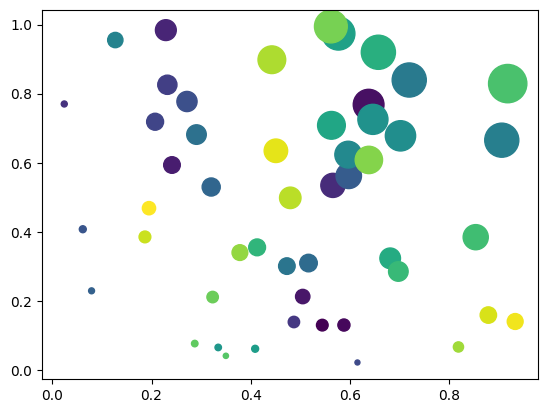
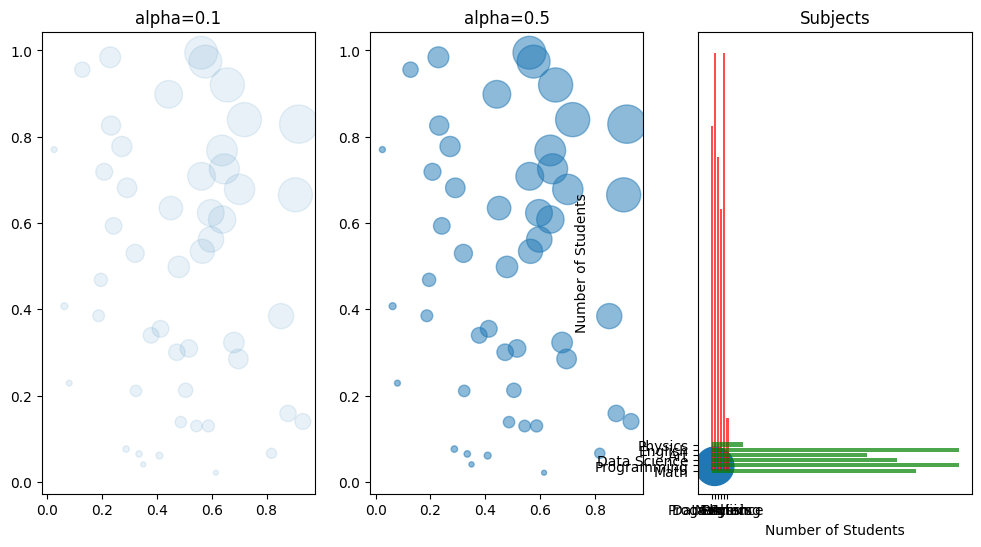
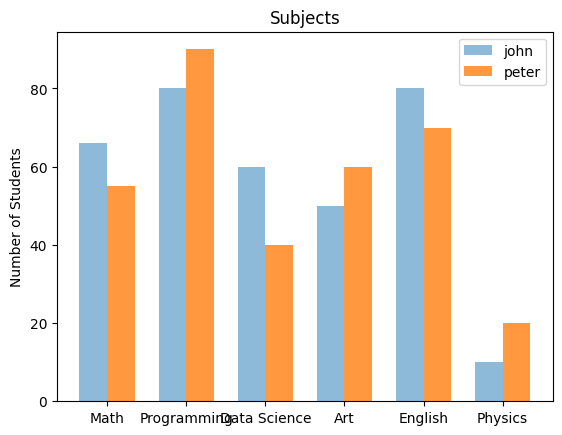
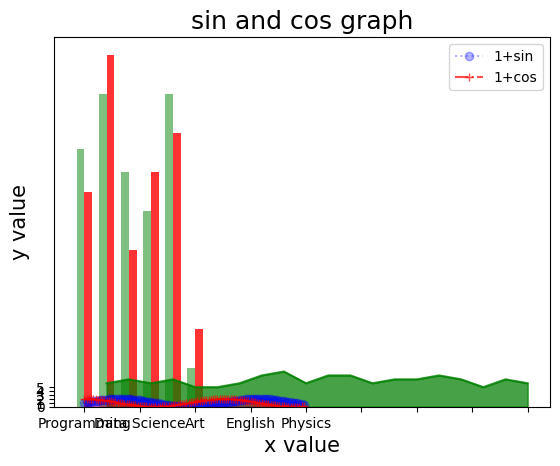

These charts were generated, in order, by the following Python code:
import pandas as pd
import numpy as np
import matplotlib.pyplot as plt

plt.rcParams['axes.unicode_minus'] = False
plt.rcParams['font.family'] = 'Malgun Gothic'


# scatter
x = np.random.rand(50)
y = np.random.rand(50)
colors = np.arange(50)
area = x * y * 1000         # 점의 넓이. 값이 커지면 당연히 넓이도 커진다.

plt.scatter(x, y, s=area, c=colors)         # s : size라는 의미 / c : color라는 의미
plt.show()

## cmap과 alpha 옵션
## cmap에 컬러를 지정하면, 컬러 값을 모두 같게 가져갈 수 있다.
## alpha 값은 투명도를 나타내며 0~1의 값. 0에 가까울 수록 투명한 값
np.random.rand(50)

plt.figure(figsize=(12, 6))

plt.subplot(1, 3, 1)
plt.scatter(x, y, s=area, cmap='blue', alpha=0.1)       # 즉 cmap은 컬러를 문자열 형식으로 지정하게 해준다.
plt.title('alpha=0.1')
plt.subplot(1, 3, 2)
plt.scatter(x, y, s=area, cmap='blue', alpha=0.5)
plt.title('alpha=0.5')
plt.subplot(1, 3, 3)
plt.scatter(x, y, s=area, cmap='blue', alpha=1.0)
plt.title('alpha=1.0')

plt.show()

#########################

# barplot, barhplot
## bar
x = ['Math', 'Programming', 'Data Science', 'Art', 'English', 'Physics']
y = [66, 80, 60, 50, 80, 10]

plt.bar(x, y, align = 'center', alpha=0.7, color='red')     # align : ticks이 표시되는 것을 가운데 정렬하라는 의미(center를 줬기 때문)
plt.xticks(x)
plt.ylabel('Number of Students')
plt.title('Subjects')

plt.show()

## barh
x = ['Math', 'Programming', 'Data Science', 'Art', 'English', 'Physics']
y = [66, 80, 60, 50, 80, 10]

plt.barh(x, y, align = 'center', alpha=0.7, color='green')     # align : ticks이 표시되는 것을 가운데 정렬하라는 의미(center를 줬기 때문)
plt.yticks(x)               # 위와 다르게 yticks라는것을 확인!!
plt.xlabel('Number of Students')
plt.title('Subjects')

plt.show()

# barplot에서 비교그래프 그리기
x_label = ['Math', 'Programming', 'Data Science', 'Art', 'English', 'Physics']
x = np.arange(len(x_label))
y_1 = [66, 80, 60, 50, 80, 10]
y_2 = [55, 90, 40, 60, 70, 20]

## 넓이 지정
width = 0.35

## subplots 생성
fig, axes = plt.subplots()

## 넓이 설정
axes.bar(x - width/2, y_1, width, align='center', alpha=0.5)
axes.bar(x + width/2, y_2, width, align='center', alpha=0.8)

## xtick 설정
plt.xticks(x)
axes.set_xticklabels(x_label)
plt.ylabel('Number of Students')
plt.title('Subjects')
plt.legend(['john', 'peter'])

plt.show()

# barhplot에서 비교그래프 그리기
x_label = ['Math', 'Programming', 'Data Science', 'Art', 'English', 'Physics']
x = np.arange(len(x_label))
y_1 = [66, 80, 60, 50, 80, 10]
y_2 = [55, 90, 40, 60, 70, 20]

## 넓이 지정
width = 0.35

## subplots 생성
fig, axes = plt.subplots()

## 넓이 설정
axes.bar(x - width/2, y_1, width, align='center', alpha=0.5, color='green')
axes.bar(x + width/2, y_2, width, align='center', alpha=0.8, color='red')

## xtick 설정
plt.yticks(x)
axes.set_xticklabels(x_label)
plt.xlabel('Number of Students')
plt.title('Subjects')
plt.legend(['john', 'peter'])

plt.show()


# lineplot
x = np.arange(0, 10, 0.1)
y = 1 + np.sin(x)

plt.plot(x, y)

plt.xlabel('x value', fontsize=15)
plt.ylabel('y value', fontsize=15)
plt.title('sin graph', fontsize=18)

plt.grid()
plt.show()

## 2개 이상의 그래프 그리기
x = np.arange(0, 10, 0.1)
y_1 = 1 + np.sin(x)
y_2 = 1 + np.cos(x)

plt.plot(x, y_1, label='1+sin', color='blue', alpha=0.3, marker='o', linestyle=':')
plt.plot(x, y_2, label='1+cos', color='red', alpha=0.7, marker='+', linestyle='-.')

plt.xlabel('x value', fontsize=15)
plt.ylabel('y value', fontsize=15)
plt.title('sin and cos graph', fontsize=18)
plt.legend()
plt.grid()
plt.show()


# Areaplot(filled area)
## matplotlib 에서 area plot을 그리고자 할 때는 fill_between함수를 사용한다.
x = np.arange(1, 21)
y = np.random.randint(low=5, high=10, size=20)

plt.fill_between(x, y, color='green', alpha=0.6)
plt.show()

## 경계선을 굵게 그리고 area는 옅게 그리는 효과 적용
plt.fill_between(x, y, color='green', alpha=0.3)
plt.plot(x, y, color='green', alpha=0.8)        # 이런식으로 영역부분은 좀 더 투명한게 한 뒤 라인그래프를 덮어주는 형식
plt.show()

## 여러 그래프를 겹쳐서 표현
x = np.arange(0, 10, 0.05)
y_1 = 1 + np.sin(x)
y_2 = 1 + np.cos(x)
y_3 = y_1 * y_2 / np.pi

plt.fill_between(x, y_1, color='green', alpha=0.1)
plt.fill_between(x, y_2, color='blue', alpha=0.2)
plt.fill_between(x, y_3, color='red', alpha=0.3)
plt.show()
